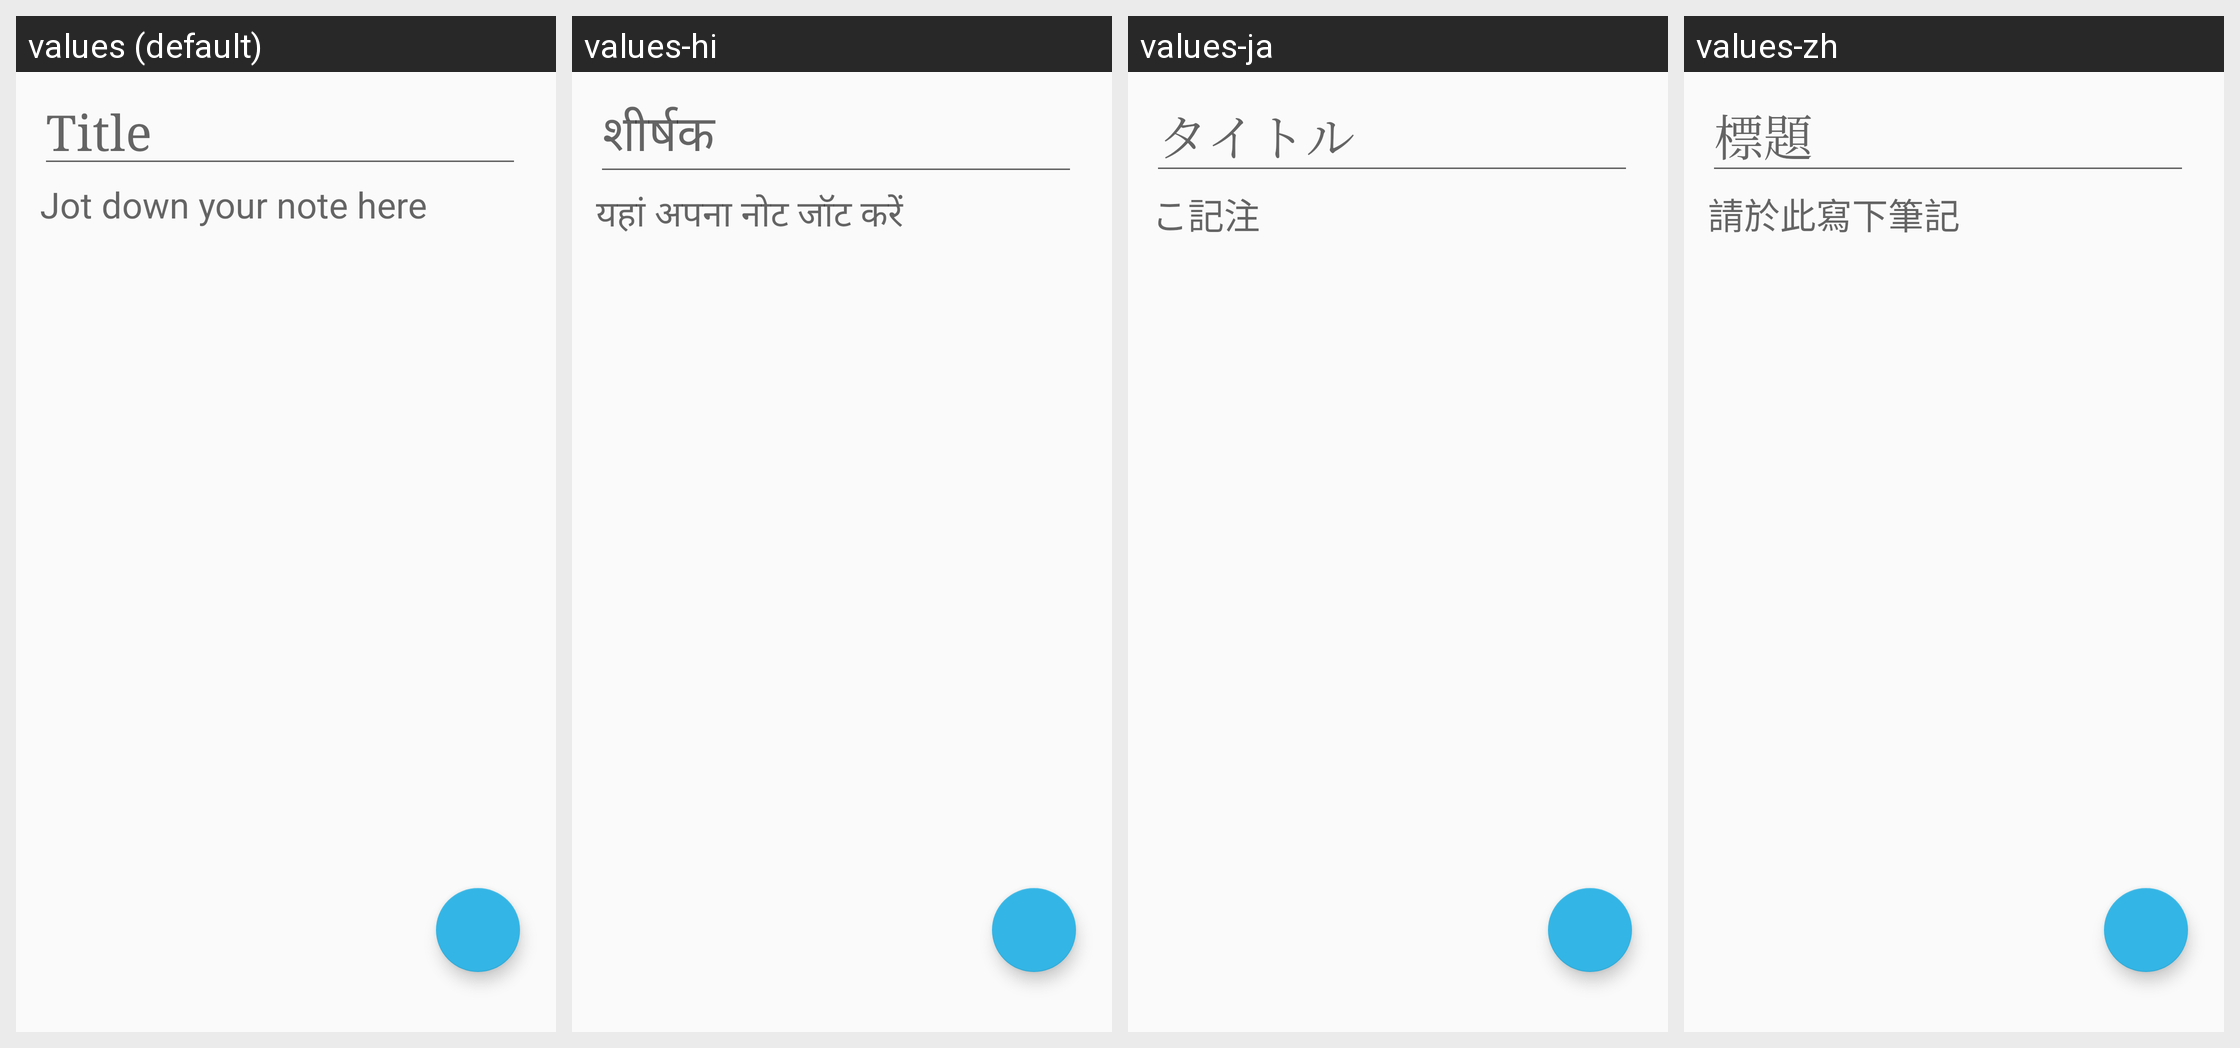

For this localized Android screen grid, give each drawn string resource with its value in every locale shown.
Android screen res/layout/fragment_edit_xl.xml rendered under 4 locales, left to right: values (default), values-hi, values-ja, values-zh. Device: Nexus 5 (rendered at 1080×1920; each locale shown at half size, 540×960, under a caption strip naming it); theme AppTheme.
Other locales in the repository, not shown: values-zh-rCN, values-zh-rHK, values-zh-rMO.
Strings drawn on this screen, with the default value and each locale's value (text and hints the layout hard-codes, and strings that could not be matched under every locale, appear in the picture but are not listed):

title_here
  values: Title
  values-hi: शीर्षक
  values-ja: タイトル
  values-zh: 標題

text_here
  values: Jot down your note here
  values-hi: यहां अपना नोट जॉट करें
  values-ja: こ記注
  values-zh: 請於此寫下筆記
